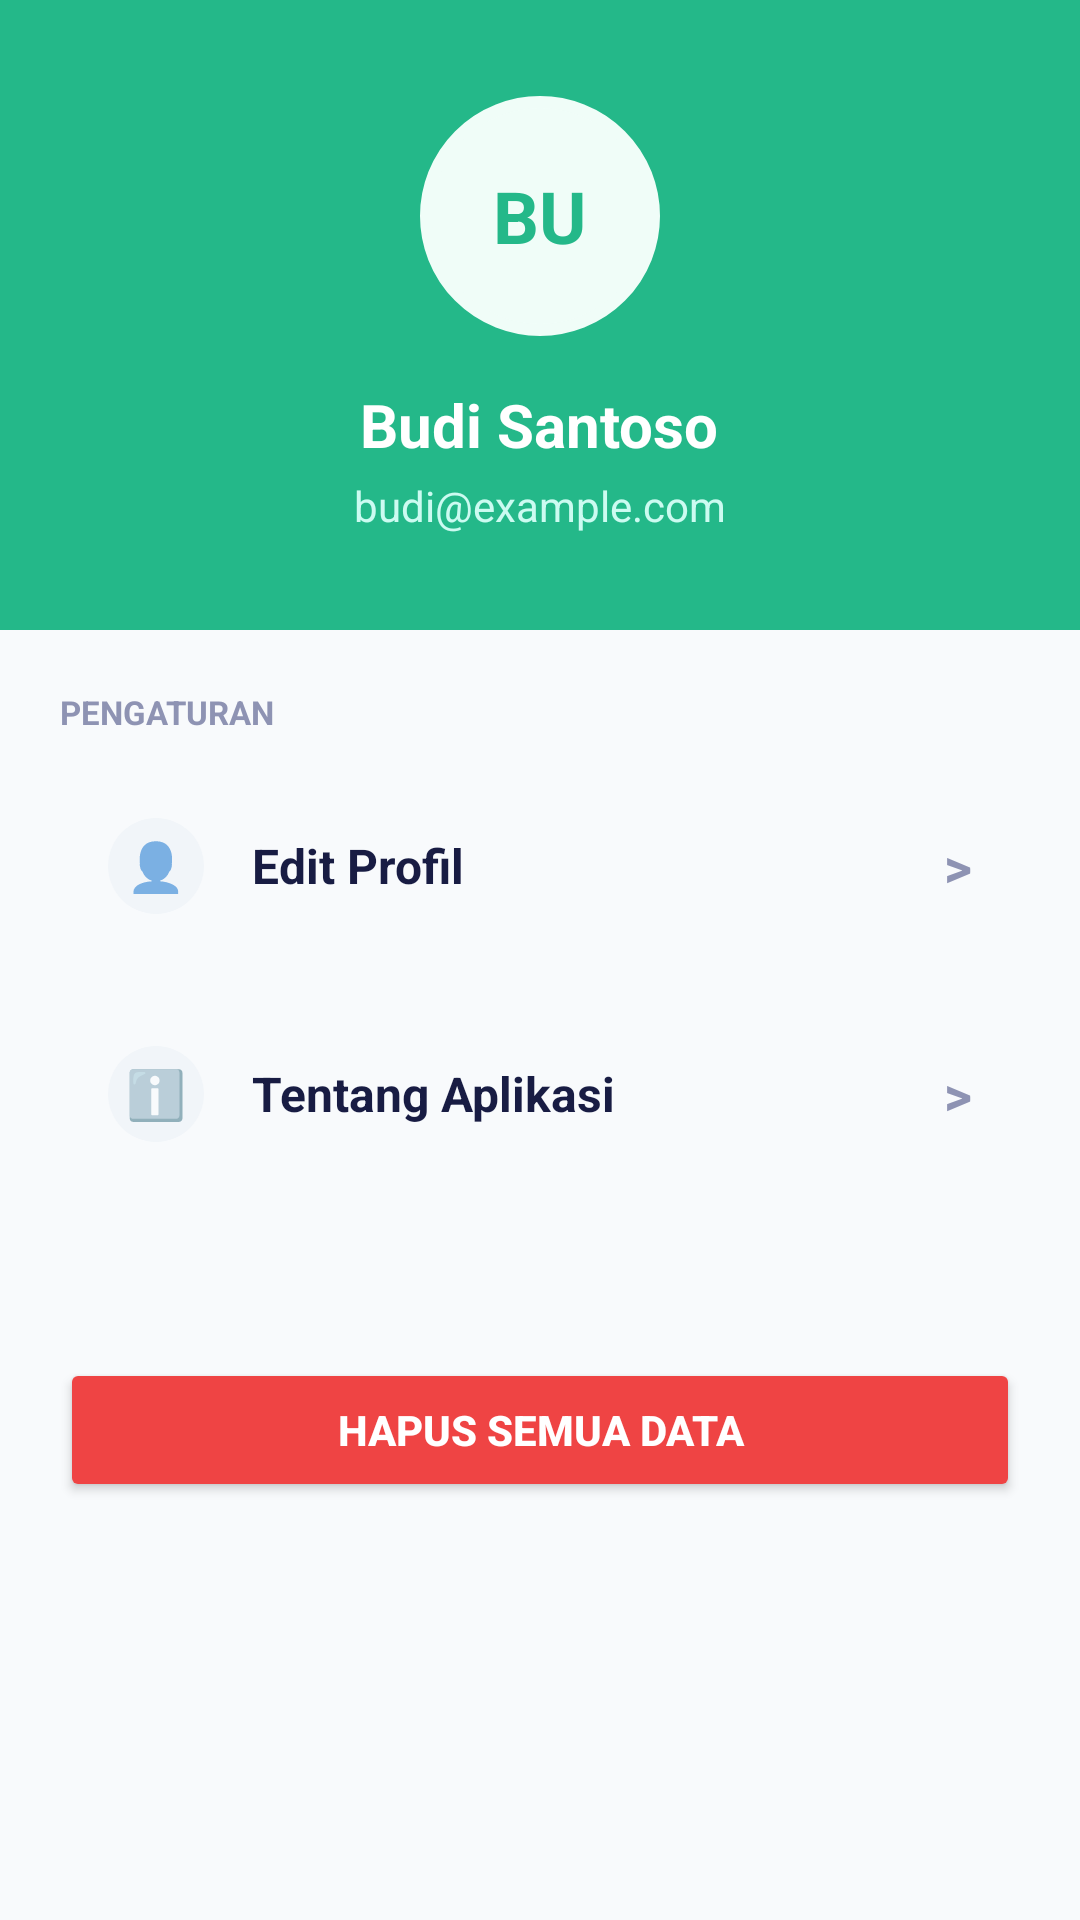

The Android layout XML behind this screen, and the referenced resources:
<!-- AndroidManifest.xml: application theme Theme.SafeKuy -->
<!-- res/layout/fragment_profile.xml -->
<?xml version="1.0" encoding="utf-8"?>
<LinearLayout xmlns:android="http://schemas.android.com/apk/res/android"
    android:layout_width="match_parent"
    android:layout_height="match_parent"
    android:background="@color/slate_50"
    android:orientation="vertical">

    
    <LinearLayout
        android:layout_width="match_parent"
        android:layout_height="wrap_content"
        android:background="@color/emerald_600"
        android:padding="32dp"
        android:orientation="vertical"
        android:gravity="center">

        <FrameLayout
            android:layout_width="80dp"
            android:layout_height="80dp"
            android:background="@drawable/bg_circle_placeholder"
            android:backgroundTint="@color/emerald_50"
            android:layout_marginBottom="16dp">
            
            <TextView
                android:layout_width="wrap_content"
                android:layout_height="wrap_content"
                android:layout_gravity="center"
                android:text="BU"
                android:textColor="@color/emerald_600"
                android:textSize="24sp"
                android:textStyle="bold" />
        </FrameLayout>

        <TextView
            android:layout_width="wrap_content"
            android:layout_height="wrap_content"
            android:text="Budi Santoso"
            android:textColor="@color/white"
            android:textSize="20sp"
            android:textStyle="bold" />
            
        <TextView
            android:layout_width="wrap_content"
            android:layout_height="wrap_content"
            android:text="budi@example.com"
            android:textColor="@color/emerald_100"
            android:textSize="14sp"
            android:layout_marginTop="4dp" />
    </LinearLayout>

    <ScrollView
        android:layout_width="match_parent"
        android:layout_height="match_parent"
        android:paddingBottom="80dp"
        android:clipToPadding="false">

        <LinearLayout
            android:layout_width="match_parent"
            android:layout_height="wrap_content"
            android:orientation="vertical"
            android:padding="20dp">

            <TextView
                android:layout_width="wrap_content"
                android:layout_height="wrap_content"
                android:text="PENGATURAN"
                android:textColor="@color/slate_400"
                android:textSize="11sp"
                android:textStyle="bold"
                android:layout_marginBottom="12dp" />

            
            <LinearLayout
                android:layout_width="match_parent"
                android:layout_height="wrap_content"
                android:background="@drawable/bg_saldo_card"
                android:orientation="horizontal"
                android:gravity="center_vertical"
                android:padding="16dp"
                android:elevation="2dp"
                android:layout_marginBottom="12dp">

                <TextView
                    android:layout_width="32dp"
                    android:layout_height="32dp"
                    android:background="@drawable/bg_emoji_pemasukan"
                    android:backgroundTint="@color/slate_100"
                    android:gravity="center"
                    android:text="👤"
                    android:textSize="16sp" />

                <TextView
                    android:layout_width="0dp"
                    android:layout_height="wrap_content"
                    android:layout_weight="1"
                    android:layout_marginStart="16dp"
                    android:text="Edit Profil"
                    android:textColor="@color/slate_800"
                    android:textSize="16sp"
                    android:textStyle="bold" />
                    
                <TextView
                    android:layout_width="wrap_content"
                    android:layout_height="wrap_content"
                    android:text=">"
                    android:textColor="@color/slate_400"
                    android:textSize="18sp"
                    android:textStyle="bold" />
            </LinearLayout>

            
            <LinearLayout
                android:layout_width="match_parent"
                android:layout_height="wrap_content"
                android:background="@drawable/bg_saldo_card"
                android:orientation="horizontal"
                android:gravity="center_vertical"
                android:padding="16dp"
                android:elevation="2dp"
                android:layout_marginBottom="32dp">

                <TextView
                    android:layout_width="32dp"
                    android:layout_height="32dp"
                    android:background="@drawable/bg_emoji_pemasukan"
                    android:backgroundTint="@color/slate_100"
                    android:gravity="center"
                    android:text="ℹ️"
                    android:textSize="16sp" />

                <TextView
                    android:layout_width="0dp"
                    android:layout_height="wrap_content"
                    android:layout_weight="1"
                    android:layout_marginStart="16dp"
                    android:text="Tentang Aplikasi"
                    android:textColor="@color/slate_800"
                    android:textSize="16sp"
                    android:textStyle="bold" />
                    
                <TextView
                    android:layout_width="wrap_content"
                    android:layout_height="wrap_content"
                    android:text=">"
                    android:textColor="@color/slate_400"
                    android:textSize="18sp"
                    android:textStyle="bold" />
            </LinearLayout>

            
            <Button
                android:id="@+id/btnResetData"
                android:layout_width="match_parent"
                android:layout_height="wrap_content"
                android:text="HAPUS SEMUA DATA"
                android:textColor="@color/white"
                android:textStyle="bold"
                android:backgroundTint="@color/red_500"
                android:paddingVertical="14dp"
                android:layout_marginTop="24dp" />

        </LinearLayout>
    </ScrollView>
</LinearLayout>
<!-- resources referenced by this layout -->
<resources>
  <color name="emerald_100">#CCFBF1</color>
  <color name="emerald_50">#F0FDF8</color>
  <color name="emerald_600">#24B889</color>
  <color name="red_500">#EF4444</color>
  <color name="slate_100">#F1F5F9</color>
  <color name="slate_400">#8E93B3</color>
  <color name="slate_50">#F8FAFC</color>
  <color name="slate_800">#181C43</color>
  <color name="white">#FFFFFFFF</color>
  <!-- drawable bg_circle_placeholder (drawable) -->
  <?xml version="1.0" encoding="utf-8"?>
  <shape xmlns:android="http://schemas.android.com/apk/res/android"
      android:shape="oval">
      <solid android:color="@color/slate_100" />
      <stroke android:width="4dp" android:color="@color/emerald_400" />
      <size android:width="120dp" android:height="120dp" />
  </shape>
  <!-- drawable bg_emoji_pemasukan (drawable) -->
  <?xml version="1.0" encoding="utf-8"?>
  <shape xmlns:android="http://schemas.android.com/apk/res/android"
      android:shape="oval">
      <solid android:color="@color/emerald_50" />
      <size android:width="56dp" android:height="56dp" />
  </shape>
  <style name="Theme.SafeKuy" parent="Theme.MaterialComponents.Light.NoActionBar">
          <item name="colorPrimary">@color/emerald_500</item>
          <item name="colorPrimaryVariant">@color/emerald_600</item>
          <item name="colorOnPrimary">@color/white</item>
          <item name="colorSecondary">@color/emerald_400</item>
          <item name="colorOnSecondary">@color/white</item>
          <item name="android:statusBarColor">@color/emerald_600</item>
          <item name="android:windowBackground">@color/slate_50</item>
      </style>
  <color name="emerald_400">#38E5B6</color>
  <color name="emerald_500">#3AD29F</color>
</resources>
